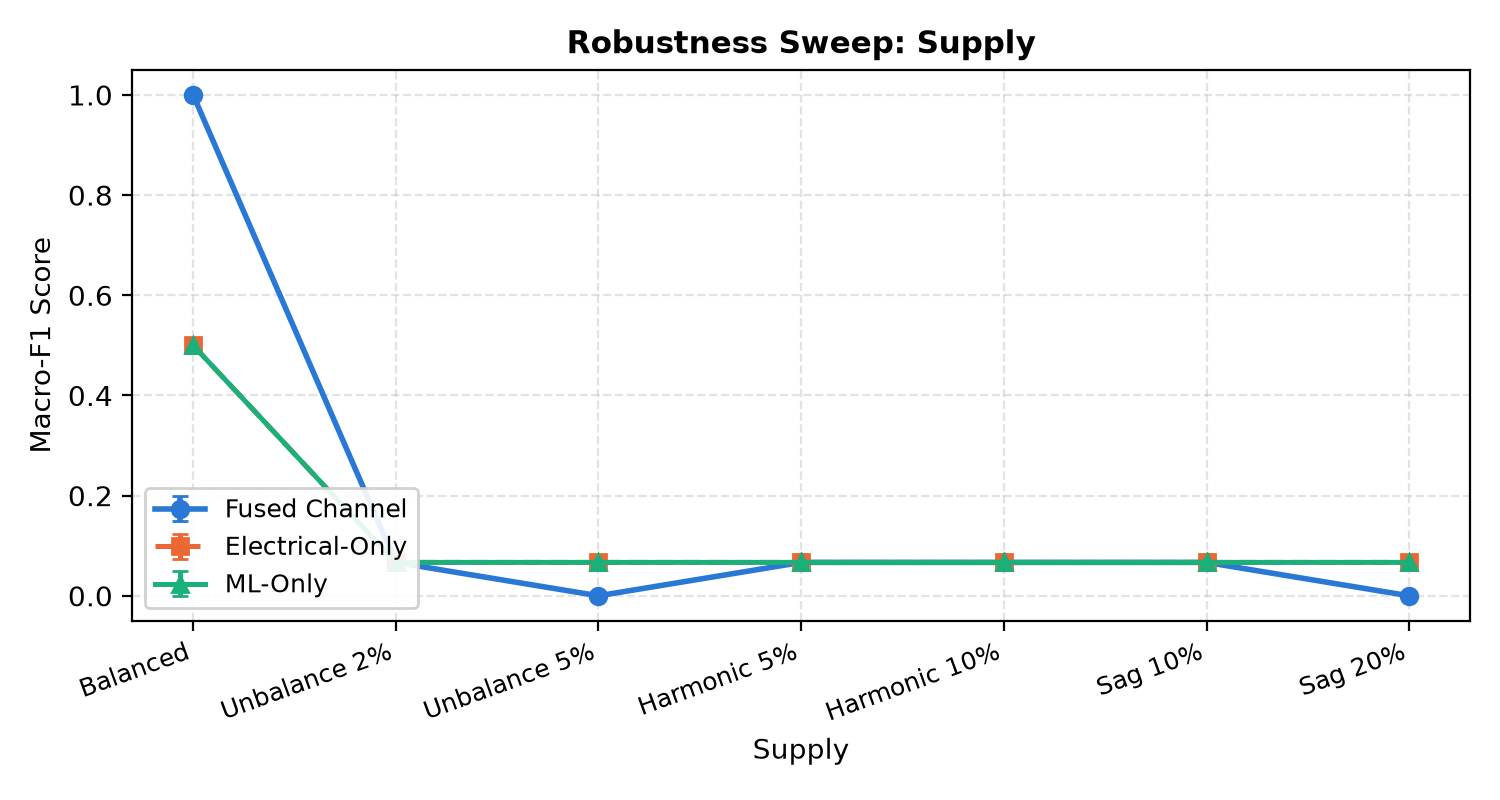

Values plotted in this chart, from the file beside it:
factor_value, seed, f1_fused, f1_elec, f1_ml, far_fused, far_elec, far_ml
Balanced, 0, 1.0, 0.5, 0.5, 0.0, 0.0, 0.0
Balanced, 1, 1.0, 0.5, 0.5, 0.0, 0.0, 0.0
Balanced, 2, 1.0, 0.5, 0.5, 0.0, 0.0, 0.0
Unbalance 2%, 0, 0.06667, 0.06667, 0.06667, 0.0, 0.0, 0.0
Unbalance 2%, 1, 0.06667, 0.06667, 0.06667, 0.0, 0.0, 0.0
Unbalance 2%, 2, 0.06667, 0.06667, 0.06667, 0.0, 0.0, 0.0
Unbalance 5%, 0, 0.0, 0.06667, 0.06667, 0.0, 0.0, 0.0
Unbalance 5%, 1, 0.0, 0.06667, 0.06667, 0.0, 0.0, 0.0
Unbalance 5%, 2, 0.0, 0.06667, 0.06667, 0.0, 0.0, 0.0
Harmonic 5%, 0, 0.06667, 0.06667, 0.06667, 0.0, 0.0, 0.0
Harmonic 5%, 1, 0.06667, 0.06667, 0.06667, 0.0, 0.0, 0.0
Harmonic 5%, 2, 0.06667, 0.06667, 0.06667, 0.0, 0.0, 0.0
Harmonic 10%, 0, 0.06667, 0.06667, 0.06667, 0.0, 0.0, 0.0
Harmonic 10%, 1, 0.06667, 0.06667, 0.06667, 0.0, 0.0, 0.0
Harmonic 10%, 2, 0.06667, 0.06667, 0.06667, 0.0, 0.0, 0.0
Sag 10%, 0, 0.06667, 0.06667, 0.06667, 0.0, 0.0, 0.0
Sag 10%, 1, 0.06667, 0.06667, 0.06667, 0.0, 0.0, 0.0
Sag 10%, 2, 0.06667, 0.06667, 0.06667, 0.0, 0.0, 0.0
Sag 20%, 0, 0.0, 0.06667, 0.06667, 0.0, 0.0, 0.0
Sag 20%, 1, 0.0, 0.06667, 0.06667, 0.0, 0.0, 0.0
Sag 20%, 2, 0.0, 0.06667, 0.06667, 0.0, 0.0, 0.0
